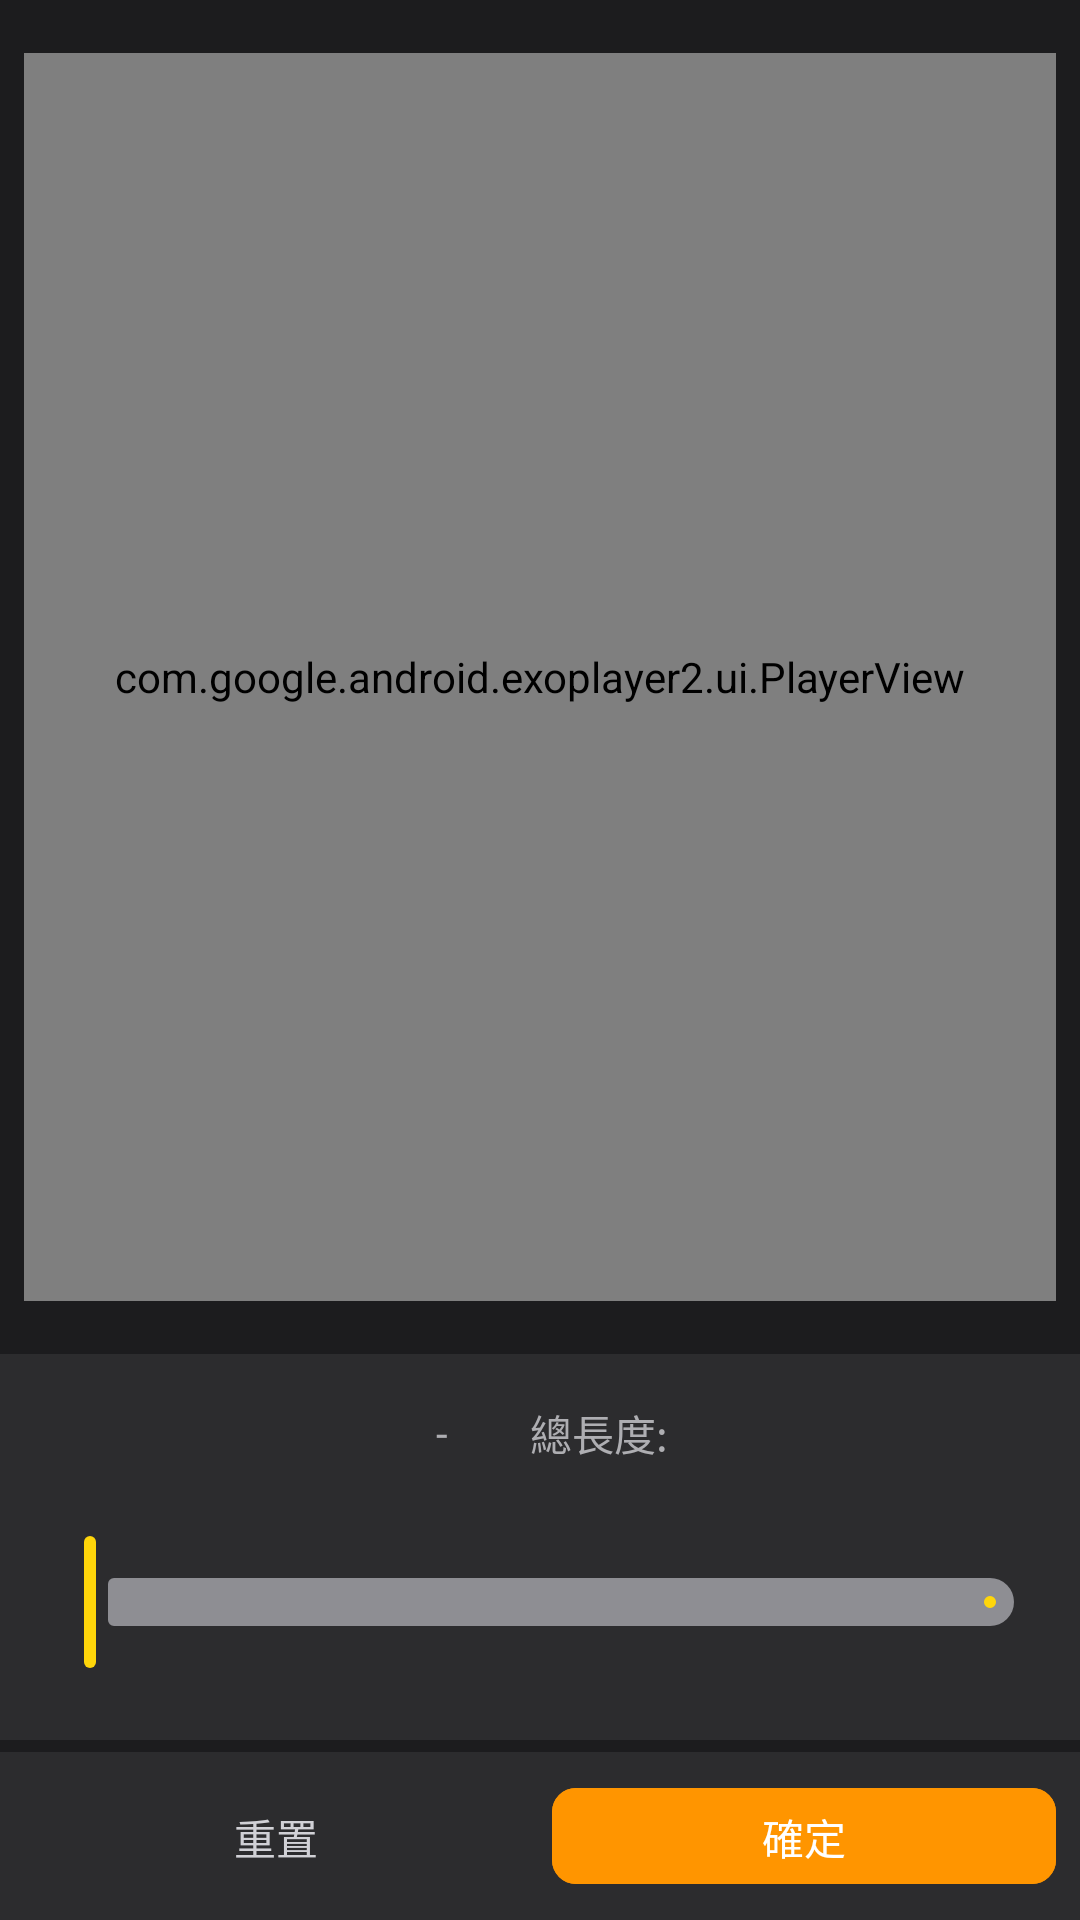

This screen was rendered from an Android layout file. Write that file and the resources it references.
<!-- AndroidManifest.xml: application theme Theme.VideoEditor -->
<!-- res/layout/fragment_trim.xml -->
<?xml version="1.0" encoding="utf-8"?>
<androidx.constraintlayout.widget.ConstraintLayout xmlns:android="http://schemas.android.com/apk/res/android"
    xmlns:app="http://schemas.android.com/apk/res-auto"
    android:layout_width="match_parent"
    android:layout_height="match_parent"
    android:background="@color/background_dark">



    
    <com.google.android.exoplayer2.ui.PlayerView
        android:id="@+id/playerView"
        android:layout_width="0dp"
        android:layout_height="0dp"
        android:layout_margin="8dp"
        app:layout_constraintBottom_toTopOf="@id/trimControls"
        app:layout_constraintEnd_toEndOf="parent"
        app:layout_constraintStart_toStartOf="parent"
        app:layout_constraintTop_toTopOf="parent"
        app:layout_constraintHeight_percent="0.65"
        app:use_controller="true"
        app:show_buffering="when_playing" />



    
    <LinearLayout
        android:id="@+id/trimControls"
        android:layout_width="0dp"
        android:layout_height="wrap_content"
        android:background="@color/surface_dark"
        android:orientation="vertical"
        android:padding="8dp"
        android:layout_marginBottom="4dp"
        app:layout_constraintBottom_toTopOf="@id/bottomControls"
        app:layout_constraintEnd_toEndOf="parent"
        app:layout_constraintStart_toStartOf="parent">



        
        <LinearLayout
            android:layout_width="match_parent"
            android:layout_height="wrap_content"
            android:layout_marginTop="8dp"
            android:layout_marginBottom="12dp"
            android:gravity="center"
            android:orientation="horizontal">

            <TextView
                android:id="@+id/tvStartTime"
                android:layout_width="wrap_content"
                android:layout_height="wrap_content"
                android:textColor="@color/gray_300"
                android:textSize="14sp" />

            <TextView
                android:layout_width="wrap_content"
                android:layout_height="wrap_content"
                android:layout_marginHorizontal="8dp"
                android:text=" - "
                android:textColor="@color/gray_500"
                android:textSize="14sp" />

            <TextView
                android:id="@+id/tvEndTime"
                android:layout_width="wrap_content"
                android:layout_height="wrap_content"
                android:textColor="@color/gray_300"
                android:textSize="14sp" />

            <TextView
                android:layout_width="wrap_content"
                android:layout_height="wrap_content"
                android:layout_marginStart="16dp"
                android:text="總長度: "
                android:textColor="@color/gray_500"
                android:textSize="14sp" />

            <TextView
                android:id="@+id/tvDuration"
                android:layout_width="wrap_content"
                android:layout_height="wrap_content"
                android:textColor="@color/orange_500"
                android:textSize="14sp"
                android:textStyle="bold" />

        </LinearLayout>

        
        <com.google.android.material.slider.RangeSlider
            android:id="@+id/trimBar"
            android:layout_width="match_parent"
            android:layout_height="48dp"
            android:layout_marginBottom="4dp"
            android:paddingTop="12dp"
            android:paddingBottom="12dp"
            android:paddingStart="16dp"
            android:paddingEnd="16dp"
            android:minHeight="48dp"
            android:valueFrom="0"
            android:valueTo="100"
            app:labelBehavior="floating"
            app:thumbColor="@color/selection_yellow"
            app:trackColorActive="@color/selection_yellow"
            app:trackColorInactive="@color/gray_600" />

    </LinearLayout>

    
    <LinearLayout
        android:id="@+id/bottomControls"
        android:layout_width="0dp"
        android:layout_height="wrap_content"
        android:background="@color/surface_dark"
        android:orientation="horizontal"
        android:padding="8dp"
        app:layout_constraintBottom_toBottomOf="parent"
        app:layout_constraintEnd_toEndOf="parent"
        app:layout_constraintStart_toStartOf="parent">

        <com.google.android.material.button.MaterialButton
            android:id="@+id/btnReset"
            style="@style/Widget.Material3.Button.TextButton"
            android:layout_width="0dp"
            android:layout_height="40dp"
            android:layout_weight="1"
            android:text="重置"
            android:textColor="@color/gray_300"
            android:textSize="14sp"
            app:cornerRadius="8dp" />

        <com.google.android.material.button.MaterialButton
            android:id="@+id/btnApply"
            style="@style/Widget.Material3.Button"
            android:layout_width="0dp"
            android:layout_height="40dp"
            android:layout_weight="1"
            android:layout_marginStart="8dp"
            android:backgroundTint="@color/orange_500"
            android:text="確定"
            android:textColor="@color/white"
            android:textSize="14sp"
            app:cornerRadius="8dp" />

    </LinearLayout>



    
    <ProgressBar
        android:id="@+id/progressBar"
        android:layout_width="wrap_content"
        android:layout_height="wrap_content"
        android:indeterminateTint="@color/orange_500"
        android:visibility="gone"
        app:layout_constraintBottom_toBottomOf="parent"
        app:layout_constraintEnd_toEndOf="parent"
        app:layout_constraintStart_toStartOf="parent"
        app:layout_constraintTop_toTopOf="parent" />

</androidx.constraintlayout.widget.ConstraintLayout>
<!-- resources referenced by this layout -->
<resources>
  <color name="background_dark">#1C1C1E</color>
  <color name="gray_300">#D1D1D6</color>
  <color name="gray_500">#AEAEB2</color>
  <color name="gray_600">#8E8E93</color>
  <color name="orange_500">#FF9500</color>
  <color name="selection_yellow">#FFD60A</color>
  <color name="surface_dark">#2C2C2E</color>
  <color name="white">#FFFFFF</color>
  <style name="Theme.VideoEditor" parent="Theme.Material3.DayNight.NoActionBar">
          
          <item name="colorPrimary">@color/orange_500</item>
          <item name="colorPrimaryVariant">@color/orange_700</item>
          <item name="colorOnPrimary">@color/white</item>
          
          <item name="colorSecondary">@color/teal_200</item>
          <item name="colorSecondaryVariant">@color/teal_700</item>
          <item name="colorOnSecondary">@color/black</item>
          
          <item name="android:statusBarColor">@color/black</item>
          
          <item name="android:colorBackground">@color/background_dark</item>
          <item name="colorSurface">@color/surface_dark</item>
          <item name="colorOnSurface">@color/white</item>
          
          <item name="android:textColorPrimary">@color/white</item>
          <item name="android:textColorSecondary">@color/gray_300</item>
          
          <item name="android:windowBackground">@color/background_dark</item>
      </style>
  <color name="orange_700">#FF6B00</color>
  <color name="teal_200">#64D2FF</color>
  <color name="teal_700">#007AFF</color>
  <color name="black">#000000</color>
</resources>
